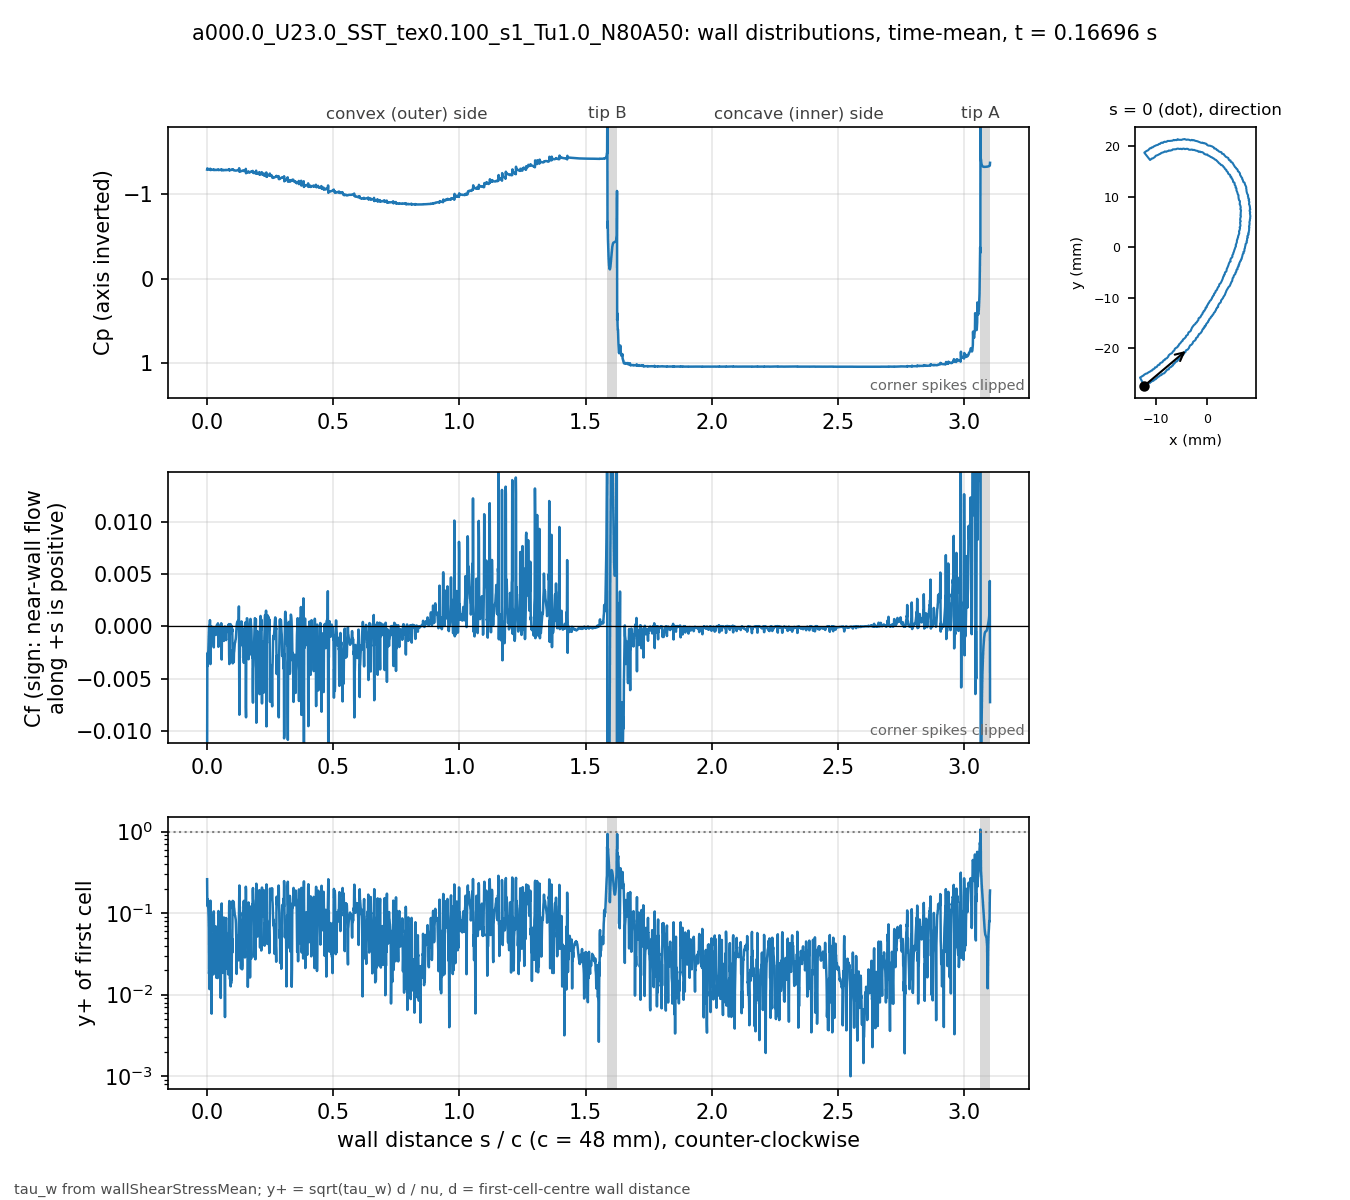

Values plotted in this chart, from the file beside it:
# a000.0_U23.0_SST_tex0.100_s1_Tu1.0_N80…, p_inf=0; Cf signed by near-wall flow dir…
patch, s_over_c, x_m, y_m, Cp, Cf, yplus, d_first_m
blade, 0.000000, -0.01235, -0.02743, -1.293, -0.01367, 0.2603, 2.0751e-06
blade, 0.000834, -0.01231, -0.02741, -1.307, -0.002725, 0.126, 2.249e-06
blade, 0.001668, -0.01228, -0.0274, -1.301, -0.003805, 0.1486, 2.2454e-06
blade, 0.002504, -0.01224, -0.02738, -1.301, -0.002513, 0.1202, 2.2356e-06
blade, 0.003346, -0.0122, -0.02737, -1.301, -0.002814, 0.1273, 2.2363e-06
blade, 0.004181, -0.01216, -0.02735, -1.297, -0.002851, 0.1287, 2.2467e-06
blade, 0.005019, -0.01213, -0.02733, -1.296, -0.001998, 0.1068, 2.2272e-06
blade, 0.005867, -0.0121, -0.0273, -1.295, -0.001459, 0.08961, 2.1867e-06
blade, 0.006736, -0.01207, -0.02727, -1.294, -0.0007876, 0.06388, 2.1217e-06
blade, 0.007638, -0.01204, -0.02724, -1.294, -5.89892e-05, 0.01806, 2.1919e-06
blade, 0.008473, -0.01201, -0.02722, -1.295, 7.00707e-05, 0.02002, 2.2294e-06
blade, 0.009367, -0.01197, -0.02721, -1.295, -2.81779e-05, 0.01171, 2.0554e-06
blade, 0.0103, -0.01192, -0.02721, -1.296, -0.0003141, 0.03724, 1.9588e-06
blade, 0.01128, -0.01187, -0.02721, -1.294, 0.0006099, 0.0494, 1.8645e-06
blade, 0.01231, -0.01182, -0.02722, -1.303, -0.002038, 0.09924, 2.0489e-06
blade, 0.01316, -0.01179, -0.02721, -1.288, -0.003613, 0.1421, 2.2029e-06
blade, 0.01409, -0.01176, -0.02717, -1.292, -0.0008376, 0.06157, 1.983e-06
blade, 0.01504, -0.01174, -0.02713, -1.289, -0.001159, 0.07085, 1.94e-06
blade, 0.01602, -0.01171, -0.02709, -1.29, -0.0003853, 0.04029, 1.9132e-06
blade, 0.017, -0.01169, -0.02705, -1.289, -0.0001357, 0.02573, 2.0588e-06
blade, 0.01786, -0.01166, -0.02702, -1.29, -5.86275e-06, 0.00585, 2.252e-06
blade, 0.0187, -0.01162, -0.027, -1.29, -0.0001984, 0.0339, 2.2437e-06
blade, 0.01954, -0.01159, -0.02699, -1.29, -0.0001403, 0.0285, 2.2423e-06
blade, 0.02038, -0.01155, -0.02697, -1.29, -0.0001772, 0.03201, 2.2411e-06
blade, 0.02122, -0.01151, -0.02696, -1.29, -7.96716e-05, 0.02123, 2.2167e-06
blade, 0.02208, -0.01147, -0.02694, -1.291, -9.26821e-05, 0.02208, 2.1377e-06
blade, 0.02297, -0.01143, -0.02694, -1.291, -0.0001623, 0.02848, 2.0841e-06
blade, 0.02388, -0.01139, -0.02693, -1.292, -0.0003856, 0.04383, 2.0806e-06
blade, 0.02477, -0.01135, -0.02693, -1.291, -6.31461e-05, 0.01771, 2.0771e-06
blade, 0.02568, -0.0113, -0.02692, -1.295, -0.001496, 0.09101, 2.1932e-06
blade, 0.02651, -0.01127, -0.0269, -1.288, -0.002006, 0.1051, 2.187e-06
blade, 0.02742, -0.01124, -0.02686, -1.29, -0.0007252, 0.05971, 2.0668e-06
blade, 0.02832, -0.01122, -0.02683, -1.288, -0.0008146, 0.0634, 2.0705e-06
blade, 0.02923, -0.01119, -0.02679, -1.289, -0.0004507, 0.04724, 2.074e-06
blade, 0.03013, -0.01117, -0.02676, -1.288, -0.0001891, 0.03201, 2.1696e-06
blade, 0.03097, -0.01113, -0.02673, -1.289, -0.0001019, 0.02441, 2.2537e-06
blade, 0.03181, -0.0111, -0.02672, -1.289, -0.0002998, 0.04144, 2.2307e-06
blade, 0.03265, -0.01106, -0.0267, -1.289, -0.0003591, 0.04532, 2.2293e-06
blade, 0.03349, -0.01102, -0.02669, -1.289, -0.0002718, 0.0394, 2.2276e-06
blade, 0.03434, -0.01099, -0.02667, -1.29, -0.0008128, 0.06874, 2.2475e-06
blade, 0.03519, -0.01096, -0.02664, -1.288, -0.0007008, 0.0602, 2.1197e-06
blade, 0.03612, -0.01093, -0.0266, -1.289, -7.42203e-05, 0.01848, 1.9991e-06
blade, 0.03706, -0.01091, -0.02656, -1.289, -5.59553e-05, 0.01607, 2.0032e-06
blade, 0.038, -0.01089, -0.02653, -1.289, 0.0001118, 0.02277, 2.007e-06
blade, 0.03894, -0.01086, -0.02649, -1.289, 0.0001145, 0.0255, 2.2219e-06
blade, 0.03978, -0.01083, -0.02647, -1.29, 0.0001201, 0.02465, 2.0967e-06
blade, 0.0408, -0.01078, -0.02647, -1.29, 0.0001559, 0.02451, 1.8299e-06
blade, 0.04183, -0.01073, -0.02648, -1.29, -6.66269e-05, 0.01598, 1.8247e-06
blade, 0.04286, -0.01068, -0.02648, -1.29, 0.0003033, 0.03401, 1.82e-06
blade, 0.04389, -0.01063, -0.02648, -1.294, -0.001048, 0.06992, 2.013e-06
blade, 0.04475, -0.01059, -0.02647, -1.288, -0.001952, 0.1061, 2.2383e-06
blade, 0.04561, -0.01056, -0.02644, -1.29, -0.0006984, 0.06211, 2.1906e-06
blade, 0.04646, -0.01053, -0.02641, -1.289, -0.0009735, 0.0734, 2.1928e-06
blade, 0.04732, -0.0105, -0.02638, -1.289, -0.0006606, 0.06053, 2.1951e-06
blade, 0.04817, -0.01048, -0.02635, -1.289, -0.0006015, 0.05782, 2.1976e-06
blade, 0.04902, -0.01045, -0.02632, -1.289, -0.0004375, 0.04939, 2.2011e-06
blade, 0.04987, -0.01042, -0.02629, -1.289, -0.0003341, 0.04322, 2.204e-06
blade, 0.05072, -0.01039, -0.02627, -1.289, -0.0001846, 0.03216, 2.206e-06
blade, 0.05158, -0.01036, -0.02624, -1.289, -0.0001027, 0.024, 2.2077e-06
... 3,412 more rows
